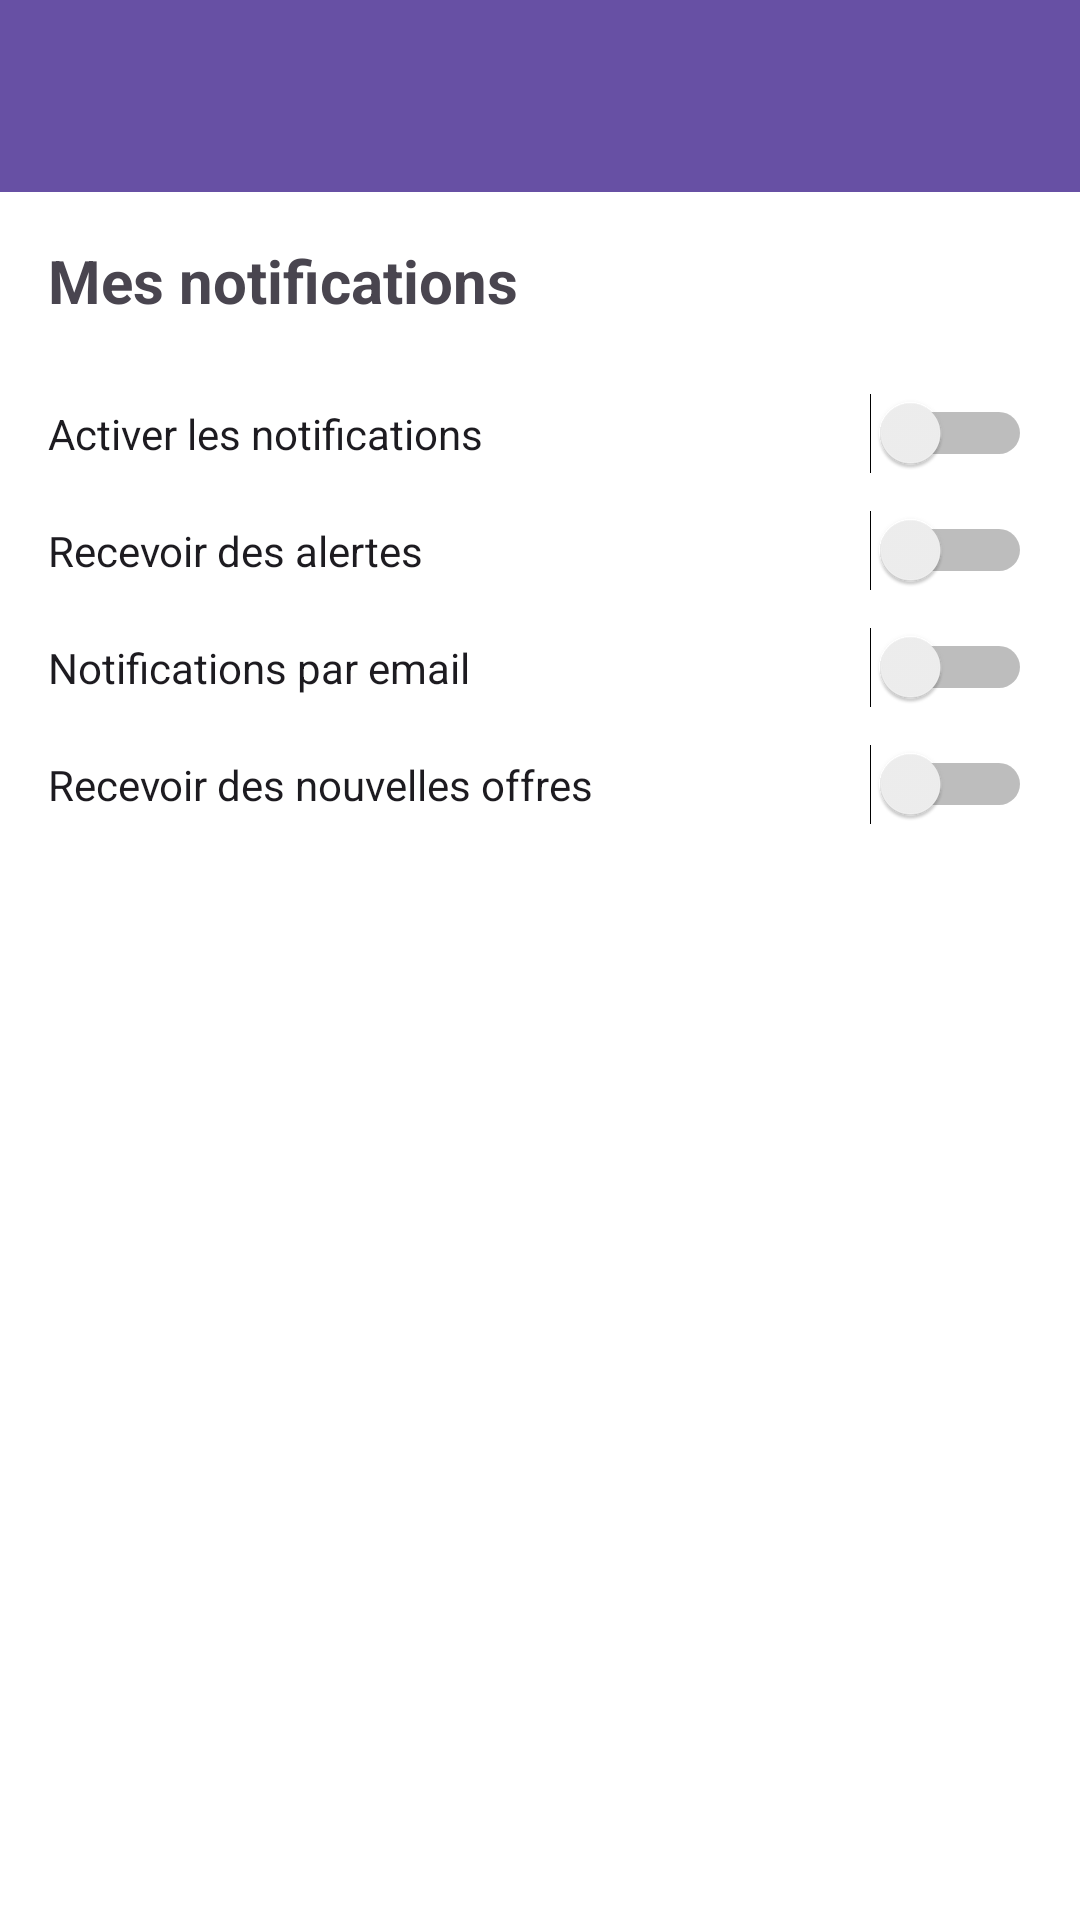

Reconstruct the res/layout file that produces this screen, plus the resources it refers to.
<!-- AndroidManifest.xml: application theme Theme.Projet_dev_mobile -->
<!-- res/layout/activity_notification.xml -->
<?xml version="1.0" encoding="utf-8"?>
<LinearLayout xmlns:android="http://schemas.android.com/apk/res/android"
    xmlns:app="http://schemas.android.com/apk/res-auto"
    android:layout_width="match_parent"
    android:layout_height="match_parent"
    android:orientation="vertical"
    android:background="@color/white">

    <androidx.appcompat.widget.Toolbar
        android:id="@+id/toolbar_notif"
        android:layout_width="match_parent"
        android:layout_height="?attr/actionBarSize"
        android:background="?attr/colorPrimary"
        android:theme="@style/ThemeOverlay.AppCompat.Dark.ActionBar"
        app:popupTheme="@style/ThemeOverlay.AppCompat.Light" />

    <LinearLayout
        android:layout_width="match_parent"
        android:layout_height="wrap_content"
        android:orientation="vertical"
        android:padding="16dp">

        <TextView
            android:layout_width="wrap_content"
            android:layout_height="wrap_content"
            android:text="Mes notifications"
            android:textSize="20sp"
            android:textStyle="bold"
            android:layout_marginBottom="24dp" />

        <Switch
            android:id="@+id/switch_notifications"
            android:layout_width="match_parent"
            android:layout_height="wrap_content"
            android:text="Activer les notifications" />

        <Switch
            android:id="@+id/switch_alertes"
            android:layout_width="match_parent"
            android:layout_height="wrap_content"
            android:text="Recevoir des alertes"
            android:layout_marginTop="12dp" />

        <Switch
            android:id="@+id/switch_email"
            android:layout_width="match_parent"
            android:layout_height="wrap_content"
            android:text="Notifications par email"
            android:layout_marginTop="12dp" />
        <Switch
            android:id="@+id/switch_offer"
            android:layout_width="match_parent"
            android:layout_height="wrap_content"
            android:text="Recevoir des nouvelles offres"
            android:layout_marginTop="12dp" />
    </LinearLayout>
</LinearLayout>
<!-- resources referenced by this layout -->
<resources>
  <color name="white">#FFFFFFFF</color>
  <style name="Theme.Projet_dev_mobile" parent="Base.Theme.Projet_dev_mobile" />
  <style name="Base.Theme.Projet_dev_mobile" parent="Theme.Material3.DayNight.NoActionBar">
          
          
      </style>
</resources>
